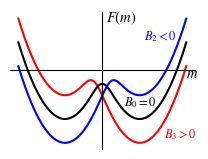

Reproduce this figure in Python.
# -- coding:utf-8 --
# Author: Yuhao Li
# date: 2023/12/21
# Python version: 3.11.4

import numpy as np
import matplotlib.pyplot as plt
from matplotlib import rcParams

config = {
    "font.family": 'serif',
    "font.size": 12,
    "mathtext.fontset": 'stix',
    "font.serif": ['Times New Roman'],
}
rcParams.update(config)
plt.rcParams['axes.unicode_minus'] = False 
plt.rcParams['xtick.direction'] = 'in' 
plt.rcParams['ytick.direction'] = 'in' 

xx = np.linspace(-5, 5, 100)
y1 = xx**2 / 2 - np.log(2*np.cosh(xx/0.45 + 1.2))
y2 = xx**2 / 2 - np.log(2*np.cosh(xx/0.45))
y3 = xx**2 / 2 - np.log(2*np.cosh(xx/0.45 - 1.2))

s = 1
xxx = [s, s]
yyy1 = [0, s]

fig, ax = plt.subplots(figsize=(1.9685, 1.4764), dpi=300, constrained_layout=True)

ax.plot(xx, y1, linewidth=1.5, c='r', zorder=2)
ax.plot(xx, y2, linewidth=1.5, c='k', zorder=2)
ax.plot(xx, y3, linewidth=1.5, c='b', zorder=2)

ax.text(0.2, 2.4, r'$F(m)$', color="k", fontsize=10.5)
ax.text(5, -0.4, r'$m$', color="k", fontsize=10.5)

ax.text(3.7, -3.4, r'$B_3>0$', color="r", fontsize=9, zorder=7)
ax.text(1.3, -1.8, r'$B_0=0$', color="k", fontsize=9, zorder=7)
ax.text(2.5, 1.5, r'$B_2<0$', color="b", fontsize=9, zorder=7)

ax.spines['right'].set_visible(False)
ax.spines['top'].set_color('none')
ax.xaxis.set_ticks_position('bottom')
ax.spines['bottom'].set_position(('data', 0))
ax.yaxis.set_ticks_position('left')
ax.spines['left'].set_position(('data', 0))

ax.set_xticks([])
ax.set_yticks([])

plt.savefig('Free energy landscape in different external fields at low temperature.pdf', dpi=300)
plt.show()
